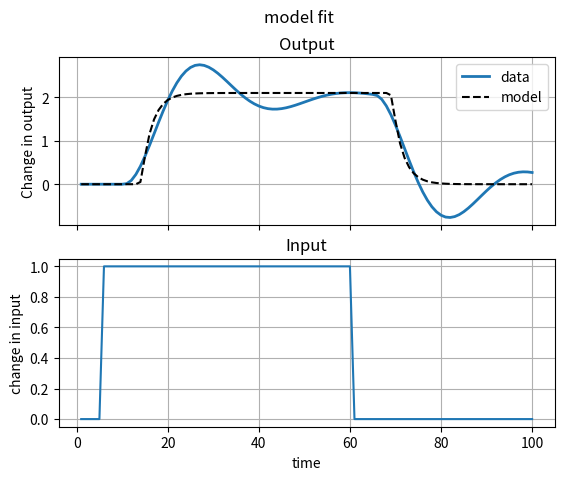
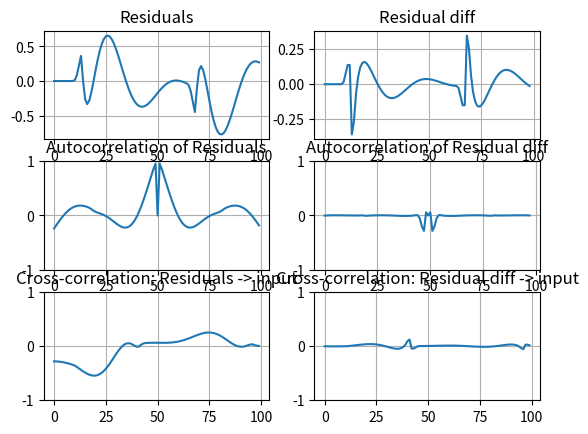

Write Python code to recreate these figures, in order.
import numpy as np
import matplotlib.pyplot as plt
from collections import namedtuple

from scipy.integrate import odeint
from scipy.optimize import minimize
from scipy.interpolate import interp1d

#TODO: Generate Results class with named tuples

Data = namedtuple("Data", ["ts", "y", "u"])
Params = namedtuple("Params", ["K", "tau", "theta", "zeta"])
Result = namedtuple("Result", ["p_opt", "p_cov", "r_square", "y_hat", "resid"])

class ProcessModel:
  "Base model class that handles the fitting and plotting for various process models"

  def __init__(self, t, y, u):
    self.t = t
    self.y = y
    self.u = u
    self.uf = interp1d(t, u)

  def objective(self, params):
    ym = self.simulate(params)
    return np.sum((ym -self.y)**2)

  def fit_params(self, init_guess=None):
    if init_guess is None:
      init_guess = np.ones(self.params.shape)
    solution = minimize(self.objective, init_guess, bounds=self.bounds)
    p_opt = solution.x
    return p_opt
  
  def fit_model(self, plot_result=False):
    result = dict()
    result["soln"] = self.fit_params()
    result["y_pred"] = self.simulate(result["soln"])
    result["mse"] = self.objective(result["soln"])/len(self.y)
    result["R2"] = 1 - (np.var(self.y - result["y_pred"])/np.var(self.y))
    self.result = result
  
    if plot_result:
      self.plot_results()

    self.result = result
    return result

  def step(self, params=None, step=1):
    """
    Generate a step response plot for a FOPDT model with the given params
    """
    if params is None:
      params = self.result["soln"]
    taum = params[1]
    ts = np.arange(-taum, 5*taum)

    us = np.zeros((len(ts)))
    us[np.int8(taum)+1:] = step

    y = self.simulate(params, ts, us)
    plt.figure()
    plt.subplots(2,1, sharex=True)

    plt.subplot(211)
    plt.plot(ts, y)
    plt.grid()
    plt.ylabel("Output")
    plt.subplot(212)
    plt.ylabel("Input")
    plt.plot(ts, us)
    plt.grid()

  def plot_results(self):
    plt.subplots(2,1, sharex=True)
    plt.suptitle("model fit")
    
    plt.subplot(211)
    plt.plot(self.t, self.y, linewidth=2)
    plt.plot(self.t, self.result["y_pred"], 'k--')
    plt.grid()
    plt.title("Output")
    plt.ylabel("Change in output")
    plt.legend(["data", "model"])

    plt.subplot(212)
    plt.plot(self.t, self.u)
    plt.grid()
    plt.title("Input")
    plt.xlabel("time")
    plt.ylabel("change in input")

  def diagnostics(self, resid, plot=True):

    t = self.t
    dt = t[1]-t[0]
   
    res_norm = resid/np.linalg.norm(resid)
    u_norm = self.u/np.linalg.norm(self.u)

    resd = np.diff(resid)
    resd_norm = np.diff(resd)/np.linalg.norm(np.diff(resd))

    acf = np.correlate(res_norm, res_norm, 'same')
    acf[len(acf)//2] = 0
    ccf = np.correlate(u_norm, res_norm, 'same')

    acfd = np.correlate(resd_norm, resd_norm, 'same')
    acfd[len(acfd)//2] = 0
    ccfd = np.correlate(u_norm, resd_norm, 'same')

    self.cc_means = dict({"acf": np.mean(acf**2), "ccf": np.mean(ccf**2), "acfd": np.mean(acfd**2), "ccfd": np.mean(ccfd**2)})

    print(f"{np.mean(acf**2):0.3f}, {np.mean(ccf**2):0.3f}, {np.mean(acfd**2):0.3f}, {np.mean(ccfd**2):0.3f}")


    if plot:
      plt.subplots(3, 2)
      plt.subplot(321)
      plt.plot(resid)
      plt.title("Residuals")
      plt.grid()
      
      plt.subplot(323)
      plt.title("Autocorrelation of Residuals")
      plt.plot(acf)
      plt.ylim([-1, 1])
      plt.grid()
      
      plt.subplot(325)
      plt.title("Cross-correlation: Residuals -> input")
      plt.plot(ccf)

      plt.ylim([-1,1])
      plt.grid()

      plt.subplot(322)
      plt.plot(resd)
      plt.title("Residual diff")
      plt.grid()
      
      plt.subplot(324)
      plt.title("Autocorrelation of Residual diff")
      plt.plot(acfd)
      plt.ylim([-1, 1])
      plt.grid()
    
      
      plt.subplot(326)
      plt.title("Cross-correlation: Residual diff -> input")
      plt.plot(ccfd)
      plt.ylim([-1,1])
      plt.grid()


class FOPDT(ProcessModel):
  def __init__(self, t, y, u, params=np.ones((3,))):
    super(FOPDT, self).__init__(t, y, u)
    self.params = params
    self.bounds = [(-np.inf, np.inf), (0.1, np.inf), (0., np.inf)]
    
  def model(self, y, t, uf, K, tau, theta):
    try:    
      if t - theta <= 0:
        um = 0
      else:
        um = uf(t - theta)
    except:
      um = 0
    dydt = (-(y) + K*(um))/tau
    return dydt

  def simulate(self, params=None, t=None, u=None):
    if params is None:
      params=self.params
    Km = params[0]
    taum = params[1]
    thetam = params[2]

    if t is None:
      t = self.t
    
    if u is None:
      u = self.u
    
    uf = interp1d(t, u)
    ym = np.zeros(len(t))

    for i in range(0, len(t)-1):
      ts=[t[i], t[i+1]]
      y1 = odeint(self.model, ym[i], ts, args=(uf, Km, taum, thetam))[-1].item()
      ym[i+1] = y1

    return ym


class SOPDT(ProcessModel):
    def __init__(self, t, y, u, params=np.ones((4,))):
        super(SOPDT, self).__init__(t, y, u)
        self.params = params
        self.bounds = [(-np.inf, np.inf), (0.01, np.inf), (0.01, np.inf), (0, np.inf)]

    def model(self, x, t, uf, Kp, taus, zeta, thetap):
    # Kp = process gain
    # taus = second order time constant
    # zeta = damping factor
    # thetap = model time delay
    # equation: ts^2 dy2/dt2 + 2 zeta taus dydt + y = Kp * u(t-thetap)

        u0 = 0
        try:
            if (t-thetap) <= 0:
                um = 0
            else:
                um = uf(t-thetap)
        except:
            # catch any error
            um = 0
        # two states (y and y')
        y = x[0]
        dydt = x[1]
        dy2dt2 = (-2.0*zeta*taus*dydt - y + Kp*(um))/taus**2
        return [dydt,dy2dt2]

    # simulate model with x=[Km, taum, zetam, thetam]
    def simulate(self, params=None):
        if params is None:
            params = self.params

        # input arguments
        Kp = params[0]
        taus = params[1]
        zeta = params[2]
        thetap = params[3]
        
        uf = self.uf
        t = self.t
        # storage for model values
        xm = np.zeros((len(t),2))  # model
        # initial condition
        xm[0] = 0
        # loop through time steps    
        for i in range(0, len(t)-1):
            ts = [t[i],t[i+1]]
            inputs = (uf, Kp, taus, zeta, thetap)
            # integrate SOPDT model
            x = odeint(self.model, xm[i], ts, args=inputs)
            xm[i+1] = x[-1]
        y = xm[:,0]
        return y


if __name__ == '__main__':
  t, y, u  = np.ones((3,100))
  t = np.cumsum(t)
  u[:5] = 0
  u[60:] = 0

  # Simulate data with second order model
  som = SOPDT(t, y, u)
  ys = som.simulate(np.array([2., 5., 0.3, 5.]))
  som.y = ys

  # Fit Second Order Model to simulated data
  result = som.fit_model(plot_result=False)
  print(result["soln"])

  # Test First Order Model
  fom = FOPDT(t, ys, u)
  result = fom.fit_model(plot_result=True)
  resid = fom.y - result["y_pred"]
  fom.diagnostics(resid)
  plt.show()
